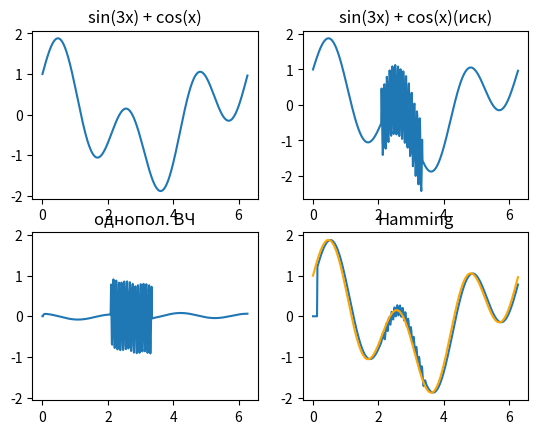

Generate this figure with matplotlib:
import numpy as np  # общие математические и числовые операции
import matplotlib.pyplot as plt  # для построения графиков


def filter_band_Hamming(function, fc, fc1):
    N = len(function)
    # M = 2000
    M = int(N/50)
    h = [0] * M
    for i in range(M):
        if (i-M/2) == 0:
            h[i] = 2*np.pi*fc
        else:
            h[i] = (np.sin(2*np.pi*fc*(i-M/2)))/(i-M/2)
        h[i] *= (0.54 - 0.46 * np.cos((2 * np.pi * i) / M))

    h1 = [0] * M
    for i in range(M):
        if (i - M / 2) == 0:
            h1[i] = 2 * np.pi * fc1
        else:
            h1[i] = (np.sin(2 * np.pi * fc1 * (i - M / 2))) / (i - M / 2)

        h1[i] *= (0.54 - 0.46 * np.cos((2 * np.pi * i) / M))

    sum = 0
    for i in range(M):
        sum += h[i]

    if sum:
        for i in range(M):
            h[i] /= sum

    sum1 = 0
    for i in range(M):
        sum1 += h1[i]
    if sum1:
        for i in range(M):
            h1[i] /= sum1

    for i in range(M):
        h1[i] = h1[i]*(-1)

    h1[int(M/2)] = h1[int(M/2)] + 1

    h2 = [0] * M
    for i in range(M):
        h2[i] = h1[i]+h[i]

    for i in range(M):
        h2[i] = h2[i]*(-1)

    h2[int(M/2)] = h2[int(M/2)] + 1

    res = [0] * len(function)
    # j=M
    for i in range(len(function)):
        if i > M:
            temp = 0
            for j in range(M):
                # k = np.abs(j-i) % M
                temp += function[i-j]*h2[j]
            # temp /= M
            res[i] = temp

    # for i in range(len(function-M)):
    #     res[i] = res[i+M-1]
    # result = [0] * (len(function) - M-1)
    # for i in range(len(function) - M-1):
    #     result[i] = res[i+M+1]
    # # res = np.convolve(h2, function, mode='full')

    return res


def add_hindrance(function):
    n = len(function)
    result = [0] * n

    for i in range(n):
        # result[i] = (function[i]) + np.cos(35 * 2 * np.pi * i / N)
        if i > int(n / 3):
            if i < int(n / 3 + 0.2*n):
                result[i] = (function[i]) + np.cos(75 * 2 * np.pi * i / N)
            else:
                result[i] = (function[i])
        else:
            result[i] = (function[i])

    return result


def hff(func, fc):
    x = np.exp((-2)*np.pi*fc)
    a0 = (1 + x) / 2
    a1 = (-1 - x) / 2
    b1 = x

    N = len(func)
    y = [0] * N
    for i in range(N):
        if i > 1:
            y[i] = a0 * func[i] + a1 * func[i-1] + b1 * y[i-1]

    return y


if __name__ == '__main__':
    #
    N = 512
    fc_hff = 0.096
    fc = 0
    fc1 = 0.00566

    arguments = np.arange(0, N) * 2 * np.pi / N
    M = int(N / 50)
    new_arg = np.arange(0, N-M-1) * 2 * np.pi / (N-M-1)

    function = list(map(lambda x: np.sin(3 * x) + np.cos(x), arguments))
    print(function)
    print("=============================================")

    hindrance_result = add_hindrance(function)

    print(filter_band_Hamming(hindrance_result, fc, fc1))

    fig = plt.figure()
    ax_1 = fig.add_subplot(2, 2, 1)
    ax_2 = fig.add_subplot(2, 2, 2)
    ax_3 = fig.add_subplot(2, 2, 3)
    ax_4 = fig.add_subplot(2, 2, 4)

    ax_1.plot(arguments, function)
    ax_1.set(title='sin(3x) + cos(x)')

    ax_2.plot(arguments, hindrance_result)
    ax_2.set(title='sin(3x) + cos(x)(иск)')

    ax_3.plot(arguments, hff(hindrance_result, fc_hff))
    ax_3.set(title='однопол. ВЧ')
    ax_3.scatter(arguments, function, color='white')

    ax_4.plot(arguments, filter_band_Hamming(hindrance_result, fc, fc1))
    ax_4.set(title='Hamming')
    ax_4.scatter(arguments, function, color='white')
    ax_4.plot(arguments, function, color='orange')
    plt.show()
